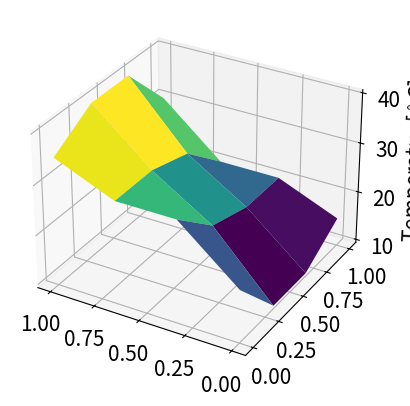

Write Python code to recreate this figure.
"""Denne implementeringa estimerar temperaturfordelinga for ei metall-
plate der kant-temperaturane er fikserte. Den gjer det ved å dele det inndre
av plata inn i eit rutenett og anta at kvar temperatur er gjennomsnittet av
nabo-temperaturane.
"""
 
# Importerer bibliotek
import numpy as np
import matplotlib.pyplot as plt
from matplotlib import cm

# Fontstorleik i plotta
plt.rcParams.update({'font.size': 15})

# Tilordnar koeffisientmatrisa og høgresida
A = np.array([[4, -1, -1, 0],
              [-1, 4, 0, -1],
              [-1, 0, 4, -1],
              [0, -1, -1, 4]])
b = np.array([40, 70, 30, 60])

# Inverterer og løyser likninga
Ainv = np.linalg.inv(A)
x = np.matmul(Ainv, b)

# Skriv svaret til skjerm
print(x)   

# Plottar temeperaturfordelinga
# Rutenett
xy_vektor = np.linspace(0, 1, 4)
[X, Y] = np.meshgrid(xy_vektor, xy_vektor)
# Matrise med temperaturar
Z = np.array([[20, 30, 30, 35],
             [10, x[0], x[1], 40],
             [10, x[2], x[3], 40],
             [15, 20, 20, 30]])

# Figur med flateplott
fig = plt.figure(1)
plt.clf()
ax = fig.add_subplot(111, projection='3d')
# Lagar flateplott i rommet
ax.plot_surface(X, Y, Z, cmap = cm.viridis)
ax.xaxis.set_inverted(True)             # Denne er neppe særleg intuitiv ...
ax.set_zlabel('Temperatur [$^\circ$C]') # Namn på z-akse
plt.show()